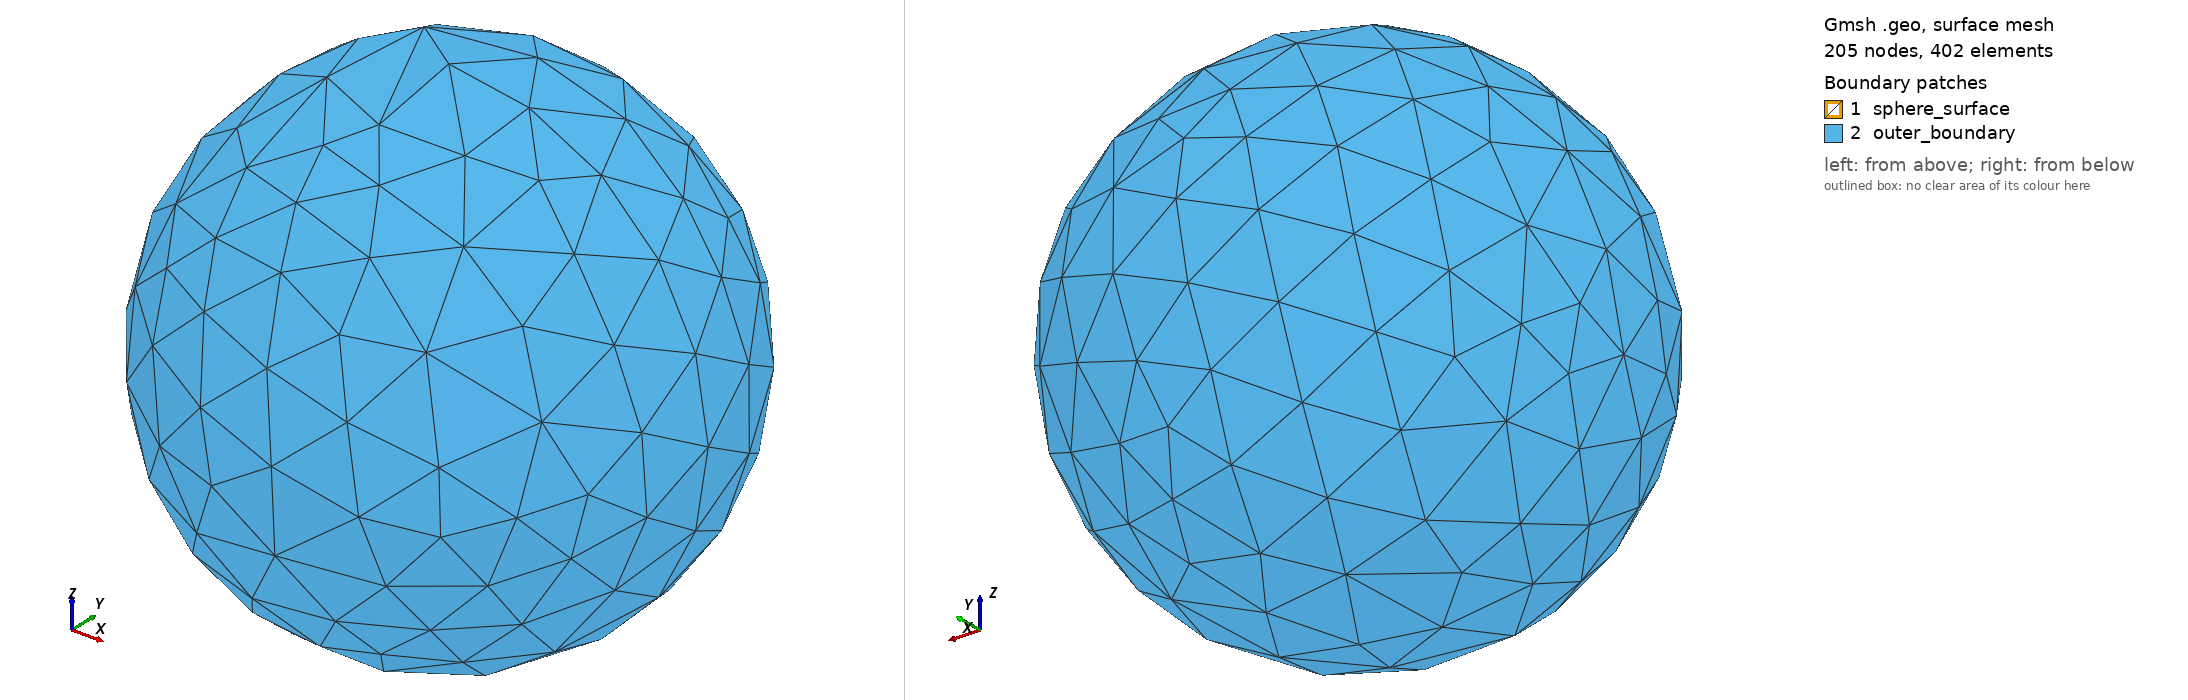

Gmsh geometry script, surface-meshed: 205 nodes, 402 surface elements. Boundary patches (legend numbers): 1 sphere_surface, 2 outer_boundary. Left view from above one corner, right view from below the opposite corner. Legend entries are the model's physical surfaces. The drawing asked Gmsh for element sizes between 1% and 20% of the model's largest extent; the script's own settings can give other sizes.

=== sphere.geo (drawn) ===
// Sphere-in-vacuum mesh for dielectric eigenmode work (issue #25).
//
// Generates a tetrahedralized dielectric sphere of radius R_sphere = 1.0
// embedded in a concentric vacuum buffer of outer radius R_buffer = 2.0.
// Three physical groups are tagged so downstream consumers can apply
// per-region material parameters and outer-boundary conditions:
//
//   (3, 1) "sphere_interior" -- tets inside r <= R_sphere
//   (3, 2) "vacuum_buffer"   -- tets in R_sphere < r <= R_buffer
//   (2, 3) "outer_boundary"  -- surface triangles on r = R_buffer
//   (2, 4) "sphere_surface"  -- surface triangles on r = R_sphere (interface)
//
// Run with:
//   gmsh -3 -format msh4 -o sphere.msh sphere.geo
//
// To regenerate the bundled fixture used by `read_sphere_fixture()`:
//   gmsh -3 -format msh4 -o ../crates/geode-core/tests/fixtures/sphere.msh sphere.geo

SetFactory("OpenCASCADE");

R_sphere = 1.0;
R_buffer = 2.0;

// Mesh size: coarse on purpose. The fixture is meant for fast smoke
// tests; refinement comes from regenerating with a smaller `lc`.
lc_sphere = 0.35;
lc_buffer = 0.6;

// Inner solid ball (dielectric).
Sphere(1) = {0, 0, 0, R_sphere};

// Outer solid ball (will become the union with buffer once we boolean).
Sphere(2) = {0, 0, 0, R_buffer};

// Carve the inner ball out of the outer ball; keep the inner ball as a
// separate volume. `BooleanFragments` preserves both volumes and stitches
// the shared interface as a conformal surface, which is exactly what we
// want for the (2, 4) "sphere_surface" physical group.
BooleanFragments{ Volume{2}; Delete; }{ Volume{1}; Delete; }

// After fragments, Gmsh renumbers entities. The smaller (interior) volume
// becomes volume 2 and the buffer shell volume becomes volume 1 in the
// OpenCASCADE convention. We make this explicit by querying by mass /
// bounding box if needed, but for this geometry the assignment is stable.
//
// Volume tags after BooleanFragments on two concentric spheres (OCC):
// the larger original (volume 2) absorbs the smaller fragment, leaving
//   1 -> interior ball (r < R_sphere)
//   2 -> buffer shell (R_sphere < r < R_buffer)
// Verified by mesh-time inspection: tets carrying physical 1 have all
// vertices in r <= R_sphere; tets carrying physical 2 span the shell.

Physical Volume("sphere_interior", 1) = {1};
Physical Volume("vacuum_buffer",   2) = {2};

// Surfaces after the fragment (verified by bounding-box inspection):
//   1 -> interface (r = R_sphere)
//   2 -> outer sphere (r = R_buffer)
Physical Surface("outer_boundary", 3) = {2};
Physical Surface("sphere_surface", 4) = {1};

// Mesh sizing: smaller cells inside the dielectric, coarser in the buffer.
// Field-based sizing keeps the interface well-resolved.
Mesh.CharacteristicLengthMin = lc_sphere;
Mesh.CharacteristicLengthMax = lc_buffer;

// Algorithm 1 = MeshAdapt (2D), Algorithm 3D = 1 (Delaunay) is the default
// and works fine here. MSH 4.1 ASCII output keeps the fixture diff-able.
Mesh.MshFileVersion = 4.1;
Mesh.Binary = 0;
